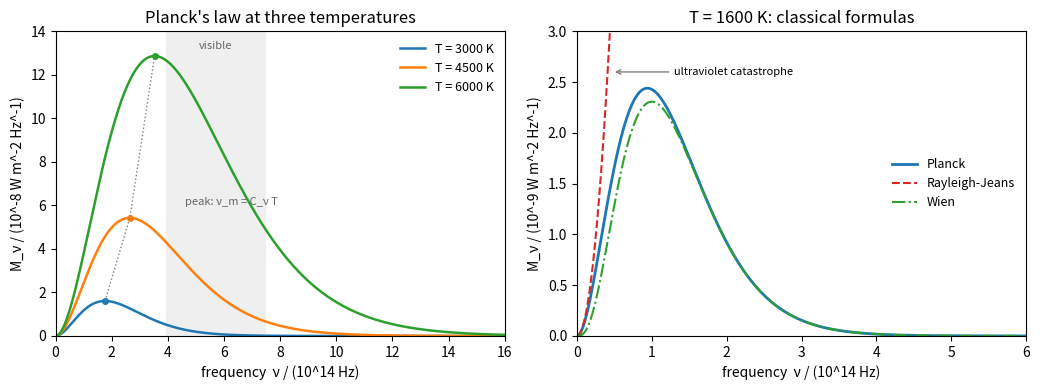

Here is the Python script that generated this plot:
"""Blackbody spectral exitance: Planck curves at several temperatures, and Planck versus the Rayleigh-Jeans and Wien formulas."""

import numpy as np
import matplotlib.pyplot as plt

h = 6.62607015e-34
kB = 1.380649e-23
c = 2.99792458e8


def planck(nu, T):
    return 2 * np.pi * h * nu ** 3 / c ** 2 / np.expm1(h * nu / (kB * T))


def rayleigh_jeans(nu, T):
    return 2 * np.pi * nu ** 2 * kB * T / c ** 2


def wien(nu, T):
    return 2 * np.pi * h * nu ** 3 / c ** 2 * np.exp(-h * nu / (kB * T))


nu = np.linspace(1e12, 1.6e15, 1500)
x_peak = 2.821439  # root of x = 3 (1 - exp(-x))

fig, (ax1, ax2) = plt.subplots(1, 2, figsize=(10.5, 4.0))

ax1.axvspan(3.95, 7.5, color="0.5", alpha=0.12, lw=0)
ax1.text(5.7, 13.2, "visible", ha="center", fontsize=8, color="0.4")
for i, T in enumerate([3000, 4500, 6000]):
    ax1.plot(nu / 1e14, planck(nu, T) / 1e-8, color=f"C{i}", lw=1.8, label=f"T = {T} K")
    nm = x_peak * kB * T / h
    ax1.plot([nm / 1e14], [planck(nm, T) / 1e-8], "o", color=f"C{i}", ms=4)
nm = x_peak * kB * np.array([3000, 4500, 6000]) / h
ax1.plot(nm / 1e14, planck(nm, np.array([3000, 4500, 6000])) / 1e-8, color="0.5", ls=":", lw=1.0)
ax1.text(4.6, 6.0, "peak: ν_m = C_ν T", fontsize=8, color="0.4")
ax1.set_xlim(0, 16)
ax1.set_ylim(0, 14)
ax1.set_xlabel("frequency  ν / (10^14 Hz)")
ax1.set_ylabel("M_ν / (10^-8 W m^-2 Hz^-1)")
ax1.set_title("Planck's law at three temperatures")
ax1.legend(loc="upper right", fontsize=9, frameon=False)

T = 1600
nu2 = np.linspace(1e12, 6e14, 1500)
ax2.plot(nu2 / 1e14, planck(nu2, T) / 1e-9, color="C0", lw=2.0, label="Planck")
ax2.plot(nu2 / 1e14, rayleigh_jeans(nu2, T) / 1e-9, color="C3", lw=1.5, ls="--", label="Rayleigh-Jeans")
ax2.plot(nu2 / 1e14, wien(nu2, T) / 1e-9, color="C2", lw=1.5, ls="-.", label="Wien")
ax2.set_xlim(0, 6)
ax2.set_ylim(0, 3.0)
ax2.set_xlabel("frequency  ν / (10^14 Hz)")
ax2.set_ylabel("M_ν / (10^-9 W m^-2 Hz^-1)")
ax2.set_title(f"T = {T} K: classical formulas")
ax2.annotate("ultraviolet catastrophe", xy=(0.47, 2.6), xytext=(1.3, 2.6), fontsize=8,
             arrowprops=dict(arrowstyle="->", color="0.5"), va="center")
ax2.legend(loc="center right", fontsize=9, frameon=False)

fig.tight_layout()
